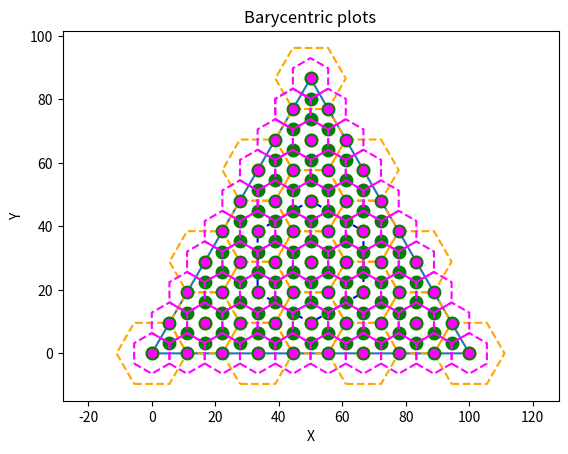

Here is the Python script that generated this plot:
from math import sqrt, pow
import matplotlib.pyplot as plt

def barycentric_to_cartesian(a, b, c, u, v, w):
    """
    Convert barycentric coordinates (u, v, w) relative to triangle vertices a, b, c
    into Cartesian coordinates.

    Parameters:
    a, b, c : tuples or lists
        Vertices of the triangle, each as (x, y).
    u, v, w : float
        Barycentric coordinates, satisfying u + v + w = 1.

    Returns:
    (x, y) : tuple
        Cartesian coordinates corresponding to barycentric coordinates.
    """

    # Extract vertices
    a1, a2 = a
    b1, b2 = b
    c1, c2 = c

    # Compute Cartesian coordinates
    x = u * a1 + v * b1 + w * c1
    y = u * a2 + v * b2 + w * c2

    return (x, y)


def denominator_even(aperture, level):

    if level < 3:
        return 3
    return int(pow(aperture,2) * pow(2,(level-aperture-1)/2))


def denominator_odd(aperture, level):

    return int(pow(aperture,(level+1)/2))


def plot_even(a, b, c, aperture, level, colour):

    #denom = pow(aperture,level-1)
    denom = aperture * (level-1)
    
    for row in range(0,int(denom+1)):
        #print("\n=========")
        for col in range(0,int(denom-row+1)):
            #print("%s;%s" % (row, col))
            cartesian_point = barycentric_to_cartesian(
                              a, b, c, 
                              (row/denom), 
                              (col/denom), 
                              ((denom - row - col)/denom))
            plt.plot(cartesian_point[0], cartesian_point[1], marker='o',
                     color=colour)
            plot_even_cell(a,b,c,aperture,level,colour,row,col)
            

def plot_even_cell(a, b, c, aperture, level, colour, i, j):

    vec_i = [2,1,-1,-2,-1,1]
    vec_j = [-1,1,2,1,-1,-2]

    denom = denominator_even(aperture,level)
    #denom = 3
    next_denom = denominator_odd(aperture,level+1)
    #print("denom: %s" % (str(denom)))
    #print("next_denom: %s" % (str(next_denom)))
    
    next_i = next_denom * i / denom
    next_j = next_denom * j / denom
    #print("next_i:%s next_j:%s" % (next_i, next_j))

    vec_i = [x + next_i for x in vec_i] 
    vec_j = [x + next_j for x in vec_j] 
    #print("Vec i: %s" % (str(vec_i)))
    #print("Vec j: %s" % (str(vec_j)))

    cartesians_x = []
    cartesians_y = []
    for x in range (len(vec_i)):
        cartesian_point = barycentric_to_cartesian(
                              a, b, c, 
                              (vec_i[x]/next_denom), 
                              (vec_j[x]/next_denom), 
                              ((next_denom - vec_i[x] - vec_j[x])/next_denom))
        cartesians_x.append(cartesian_point[0])
        cartesians_y.append(cartesian_point[1])
        #print("Bary coords: %s; %s; %s (over %s)" % (vec_i[x] ,vec_j[x] ,str(next_denom - vec_i[x] - vec_j[x]), next_denom))

    cartesians_x.append(cartesians_x[0])
    cartesians_y.append(cartesians_y[0])
    plt.plot(cartesians_x, cartesians_y, color=colour, linestyle='dashed')




def plot_odd(a, b, c, aperture, level, colour):
    
    denom = denominator_odd(aperture, level)
    for i in range(denom+1):
        start = i % aperture
        print("Odd line:%s start:%s" % (i, start))
        for j in range(start,denom+1-i,aperture):
                cartesian_point = barycentric_to_cartesian(
                                  a, b, c, 
                                  (i/denom), 
                                  (j/denom), 
                                  ((denom - i - j)/denom))
                plt.plot(cartesian_point[0], cartesian_point[1], marker='o',
                         markersize=9, color=colour)

                
def plot_odd_cell(a, b, c, aperture, level, colour, i, j):

    vec_i = [1,0,-1,-1,0,1]
    vec_j = [0,1,1,0,-1,-1]

    denom = denominator_odd(aperture,level)
#    print("denom: %s" % (str(denom)))
    #print("next_denom: %s" % (str(next_denom)))
    
    vec_i = [x + i for x in vec_i] 
    vec_j = [x + j for x in vec_j] 

 #   print("Vec i: %s" % (str(vec_i)))
  #  print("Vec j: %s" % (str(vec_j)))

    cartesians_x = []
    cartesians_y = []
    for x in range (len(vec_i)):
        cartesian_point = barycentric_to_cartesian(
                              a, b, c, 
                              (vec_i[x]/denom), 
                              (vec_j[x]/denom), 
                              ((denom - vec_i[x] - vec_j[x])/denom))
   #     print("Bary coords: %s; %s; %s" % (str(vec_i[x]/denom),str(vec_j[x]/denom),str((denom - vec_i[x] - vec_j[x])/denom)))
        cartesians_x.append(cartesian_point[0])
        cartesians_y.append(cartesian_point[1])
    #print("cartesians_x: %s" % (str(cartesians_x)))
    #print("cartesians_y: %s" % (str(cartesians_y)))

    cartesians_x.append(cartesians_x[0])
    cartesians_y.append(cartesians_y[0])

    plt.plot(cartesians_x, cartesians_y, color=colour, linestyle='dashed')



def plot_lines(a, b, c, nlines):
    
    for i in range(1,nlines):
        bcA = barycentric_to_cartesian(a,b,c,i/nlines,0,     1-i/nlines)
        bcB = barycentric_to_cartesian(a,b,c,i/nlines,1-i/nlines,0)
        plt.plot([bcA[0],bcB[0]],[bcA[1],bcB[1]], markersize=1, color="grey")
      
        bcA = barycentric_to_cartesian(a,b,c,0,     1-i/nlines,i/nlines)
        bcB = barycentric_to_cartesian(a,b,c,1-i/nlines,0,     i/nlines)
        plt.plot([bcA[0],bcB[0]],[bcA[1],bcB[1]], markersize=1, color="grey")
      
        bcA = barycentric_to_cartesian(a,b,c,0,     i/nlines,1-i/nlines)
        bcB = barycentric_to_cartesian(a,b,c,1-i/nlines,i/nlines,0)
        plt.plot([bcA[0],bcB[0]],[bcA[1],bcB[1]], markersize=1, color="grey")

            
# Triangle vertices
a = (0, 0)
b = (100, 0)
c = (50, sqrt(pow(100,2) - pow(50,2)))

x_values = [a[0], b[0], c[0], a[0]]
y_values = [a[1], b[1], c[1], a[1]]
  
plt.plot(x_values, y_values, marker='o')  # Optional: add markers at points
plt.xlabel('X')
plt.ylabel('Y')
plt.title('Barycentric plots')
#plt.grid(True)
plt.axis('equal')  # To keep aspect ratio equal

# Barycentric coordinates
u, v, w = (1.0/3), (1.0/3), (1.0/3)

cartesian_point = barycentric_to_cartesian(a, b, c, u, v, w)
plt.plot(cartesian_point[0], cartesian_point[1], marker='o')  # Optional: add markers at point


aperture = 3

############# Level lines ###################

#plot_lines(a, b, c, denominator_odd(aperture, 5))


############# Plot Cells ####################

#plot_even_cell(a, b, c, aperture, 2, "blue", 0, 0)
#plot_even_cell(a, b, c, aperture, 2, "blue", 0, 1)
#plot_even_cell(a, b, c, aperture, 2, "blue", 0, 2)
#plot_even_cell(a, b, c, aperture, 2, "blue", 0, 3)
#plot_even_cell(a, b, c, aperture, 2, "blue", 1, 0)
plot_even_cell(a, b, c, aperture, 2, "blue", 1, 1)
#plot_even_cell(a, b, c, aperture, 2, "blue", 1, 2)
#plot_even_cell(a, b, c, aperture, 2, "blue", 2, 0)
#plot_even_cell(a, b, c, aperture, 2, "blue", 2, 1)
#plot_even_cell(a, b, c, aperture, 2, "blue", 3, 0)

plot_even_cell(a, b, c, aperture, 4, "magenta", 1, 0)



#plot_odd_cell(a,b,c, aperture, 3, "orange", 3, 3)
#plot_odd_cell(a,b,c, aperture, 3, "orange", 4, 1)
#plot_odd_cell(a,b,c, aperture, 3, "orange", 1, 4)
#plot_odd_cell(a,b,c, aperture, 3, "orange", 5, 2)
#plot_odd_cell(a,b,c, aperture, 3, "orange", 2, 5)


plot_odd_cell(a,b,c, aperture, 3, "orange", 0, 0)
plot_odd_cell(a,b,c, aperture, 3, "orange", 0, 3)
plot_odd_cell(a,b,c, aperture, 3, "orange", 0, 6)
plot_odd_cell(a,b,c, aperture, 3, "orange", 0, 9)

plot_odd_cell(a,b,c, aperture, 3, "orange", 1, 1)
plot_odd_cell(a,b,c, aperture, 3, "orange", 1, 4)
plot_odd_cell(a,b,c, aperture, 3, "orange", 1, 7)


plot_odd_cell(a,b,c, aperture, 3, "orange", 2, 2)
plot_odd_cell(a,b,c, aperture, 3, "orange", 2, 5)
#plot_odd_cell(a,b,c, aperture, 3, "orange", 2, 8)

plot_odd_cell(a,b,c, aperture, 3, "orange", 3, 0)
plot_odd_cell(a,b,c, aperture, 3, "orange", 3, 3)
plot_odd_cell(a,b,c, aperture, 3, "orange", 3, 6)

plot_odd_cell(a,b,c, aperture, 3, "orange", 4, 1)
plot_odd_cell(a,b,c, aperture, 3, "orange", 4, 4)

plot_odd_cell(a,b,c, aperture, 3, "orange", 5, 2)

plot_odd_cell(a,b,c, aperture, 3, "orange", 6, 0)
plot_odd_cell(a,b,c, aperture, 3, "orange", 6, 3)

plot_odd_cell(a,b,c, aperture, 3, "orange", 7, 1)

plot_odd_cell(a,b,c, aperture, 3, "orange", 9, 0)
        
############# Test for Odd Level 3 #############
plot_odd(a, b, c, aperture, 3, "orange")
plot_odd(a, b, c, aperture, 5, "green")


############# Test for Even level #############
plot_even(a, b, c, aperture, 4, "magenta")
#plot_even(a, b, c, aperture, 2, "blue")

plt.show()
